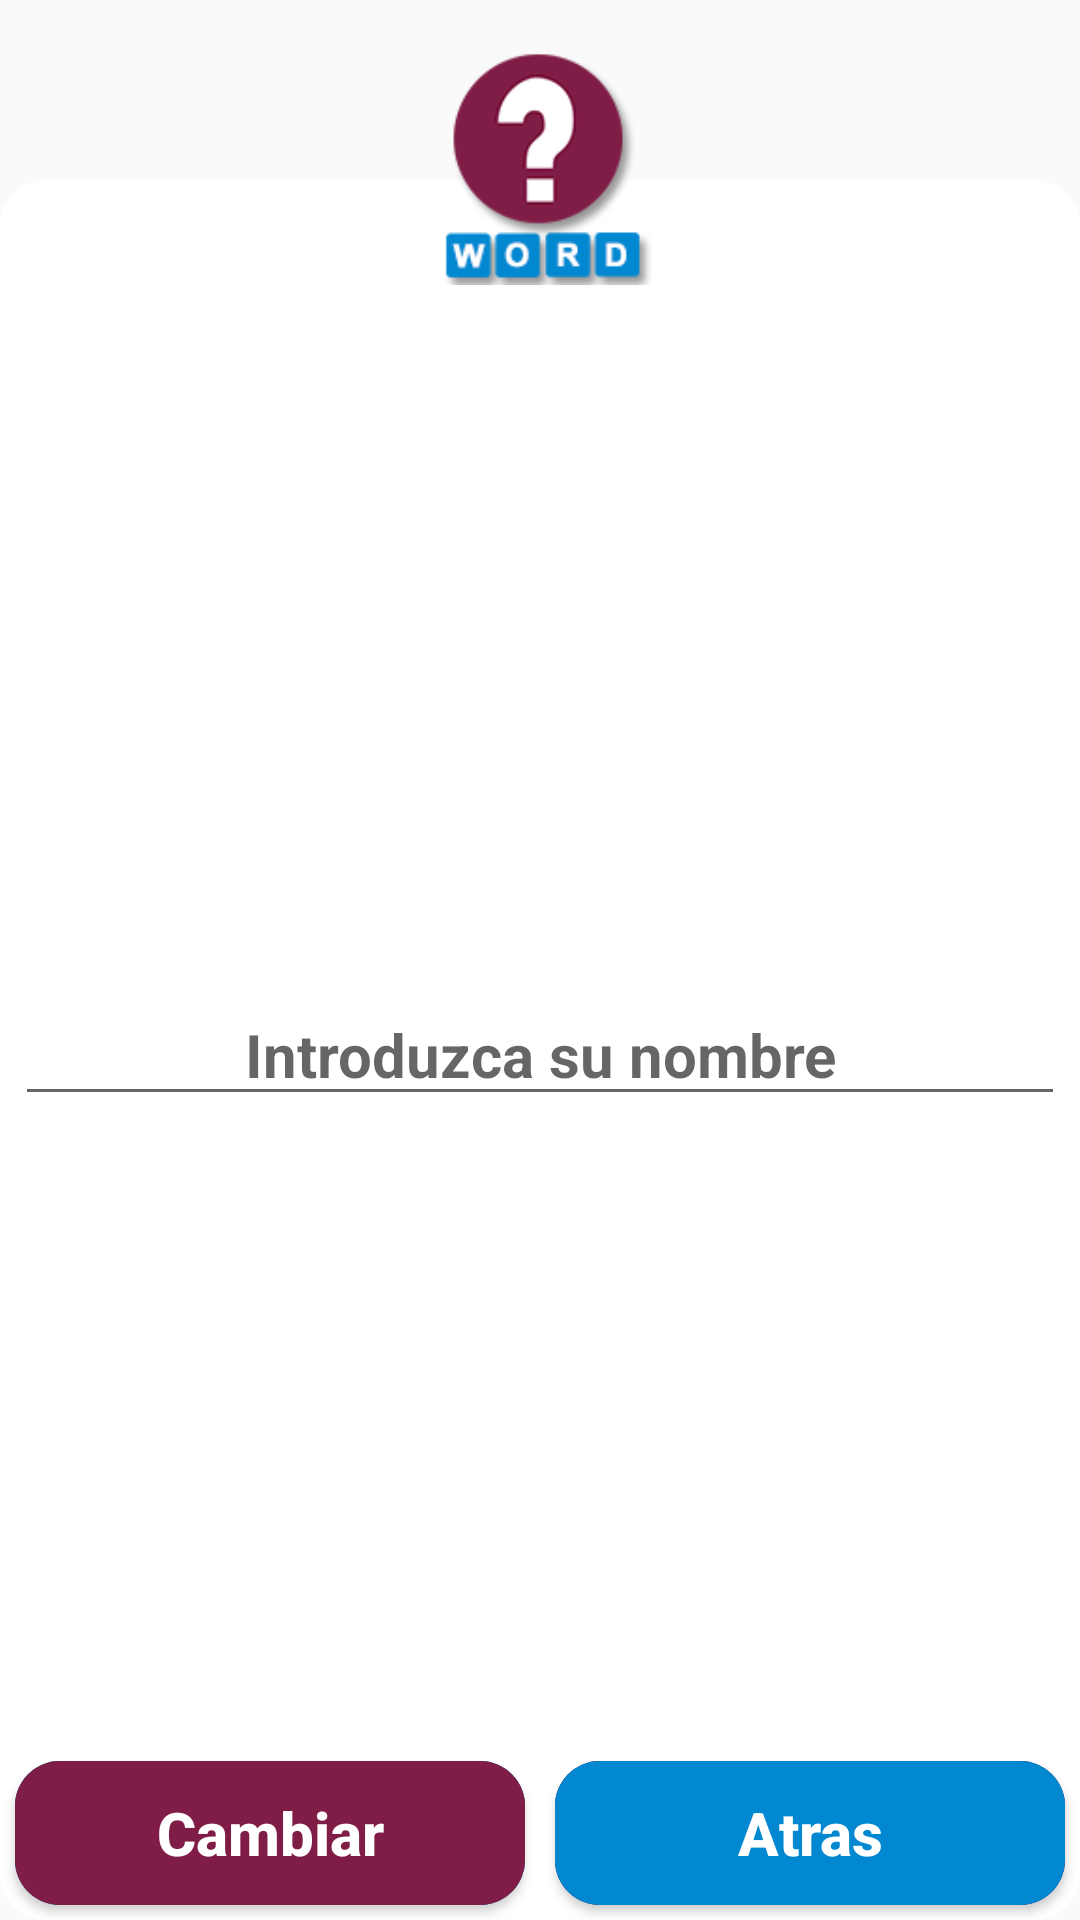

This screen was rendered from an Android layout file. Write that file and the resources it references.
<!-- AndroidManifest.xml: application theme AppTheme -->
<!-- res/layout/change_name_dialog_layout.xml -->
<?xml version="1.0" encoding="utf-8"?>
<LinearLayout xmlns:android="http://schemas.android.com/apk/res/android"
    android:layout_width="300dp"
    android:layout_height="300dp"
    android:layout_gravity="center_vertical|center_horizontal"
    android:orientation="vertical">

    <RelativeLayout
        android:layout_width="match_parent"
        android:layout_height="match_parent">

        <LinearLayout
            android:layout_width="match_parent"
            android:layout_height="match_parent"
            android:layout_gravity="center_horizontal|center_vertical"
            android:layout_marginTop="60dp"
            android:layout_weight="1"
            android:background="@drawable/background_nocorner"
            android:gravity="center_horizontal|center_vertical"
            android:orientation="vertical">


            <EditText
                android:id="@+id/nameFiled"
                android:layout_width="match_parent"
                android:layout_height="wrap_content"
                android:gravity="center_vertical|center_horizontal"
                android:hint="@string/updateName"
                android:textColor="@color/textColor2"
                android:textSize="20sp"
                android:layout_margin="5dp"
                android:textStyle="bold" />

            <ProgressBar
                android:id="@+id/loading_ad_progress"
                android:layout_width="wrap_content"
                android:layout_height="wrap_content"
                android:layout_gravity="center_horizontal|center_vertical"
                android:scaleX=".5"
                android:scaleY=".5"
                android:visibility="gone" />

        </LinearLayout>
        <LinearLayout
            android:layout_width="match_parent"
            android:layout_height="wrap_content"
            android:layout_alignParentBottom="true"
            android:layout_gravity="center_vertical|center_horizontal"
            android:gravity="center_vertical|center_horizontal"
            android:orientation="horizontal">

            <Button
                android:id="@+id/change"
                android:layout_width="0dp"
                android:layout_height="match_parent"
                android:layout_margin="5dp"
                android:layout_weight="1"
                android:background="@drawable/pressed_no_corners"
                android:text="@string/changename"
                android:textAllCaps="false"
                android:textSize="20sp"
                android:textColor="@color/white"
                android:textStyle="bold" />

            <Button
                android:id="@+id/back"
                android:layout_width="0dp"
                android:layout_height="match_parent"
                android:layout_margin="5dp"
                android:layout_weight="1"
                android:background="@drawable/pressed_no_corners_2"
                android:text="@string/back"
                android:textAllCaps="false"
                android:textSize="20sp"
                android:textColor="@color/white"
                android:textStyle="bold" />
        </LinearLayout>

        <ImageView
            android:id="@+id/imageView"
            android:layout_width="80dp"
            android:layout_height="80dp"
            android:layout_centerHorizontal="true"
            android:layout_gravity="center_vertical|center_horizontal"
            android:background="@drawable/small_logo_tranparent"
            android:layout_marginTop="15dp"
            android:scaleType="centerInside" />

    </RelativeLayout>


</LinearLayout>
<!-- resources referenced by this layout -->
<resources>
  <color name="textColor2">#01579b</color>
  <color name="white">#ffffff</color>
  <!-- drawable background_nocorner (drawable) -->
  <?xml version="1.0" encoding="utf-8"?>
  <selector xmlns:android="http://schemas.android.com/apk/res/android"   >
      <item >
          <shape android:shape="rectangle"  >
              <corners android:radius="15dp" />
              <solid  android:color="@color/white" />
          </shape>
      </item>
  
  </selector>
  <!-- drawable pressed_no_corners (drawable) -->
  <?xml version="1.0" encoding="utf-8"?>
  <selector xmlns:android="http://schemas.android.com/apk/res/android"   >
      <item >
          <shape android:shape="rectangle"  >
              <corners android:radius="15dp" />
              <solid  android:color="@color/colorAccent" />
  
          </shape>
      </item>
      <item android:state_pressed="true" >
          <shape android:shape="rectangle"  >
              <corners android:radius="15dp" />
              <solid  android:color="@color/colorPrimary" />
  
          </shape>
      </item>
      <item android:state_focused="true">
          <shape android:shape="rectangle"  >
              <corners android:radius="15dp" />
              <solid android:color="@color/colorAccent"/>
  
          </shape>
      </item>
  
  </selector>
  <!-- drawable pressed_no_corners_2 (drawable) -->
  <?xml version="1.0" encoding="utf-8"?>
  <selector xmlns:android="http://schemas.android.com/apk/res/android"   >
      <item >
          <shape android:shape="rectangle"  >
              <corners android:radius="15dp" />
              <solid  android:color="@color/colorPrimary" />
  
          </shape>
      </item>
      <item android:state_pressed="true" >
          <shape android:shape="rectangle"  >
              <corners android:radius="15dp" />
              <solid  android:color="@color/colorAccent" />
  
          </shape>
      </item>
      <item android:state_focused="true">
          <shape android:shape="rectangle"  >
              <corners android:radius="15dp" />
              <solid android:color="@color/colorPrimary"/>
  
          </shape>
      </item>
  
  </selector>
  <!-- drawable small_logo_tranparent: png bitmap (drawable, 10695 bytes) -->
  <string name="back">Atras</string>
  <string name="changename">Cambiar</string>
  <string name="updateName">Introduzca su nombre</string>
  <style name="AppTheme" parent="Theme.AppCompat.Light.DarkActionBar">
          
          <item name="colorPrimary">@color/colorPrimary</item>
          <item name="colorPrimaryDark">@color/colorPrimaryDark</item>
          <item name="colorAccent">@color/colorAccent</item>
  
      </style>
  <color name="colorAccent">#801d46</color>
  <color name="colorPrimary">#0288d1</color>
  <color name="colorPrimaryDark">#01579b</color>
</resources>
